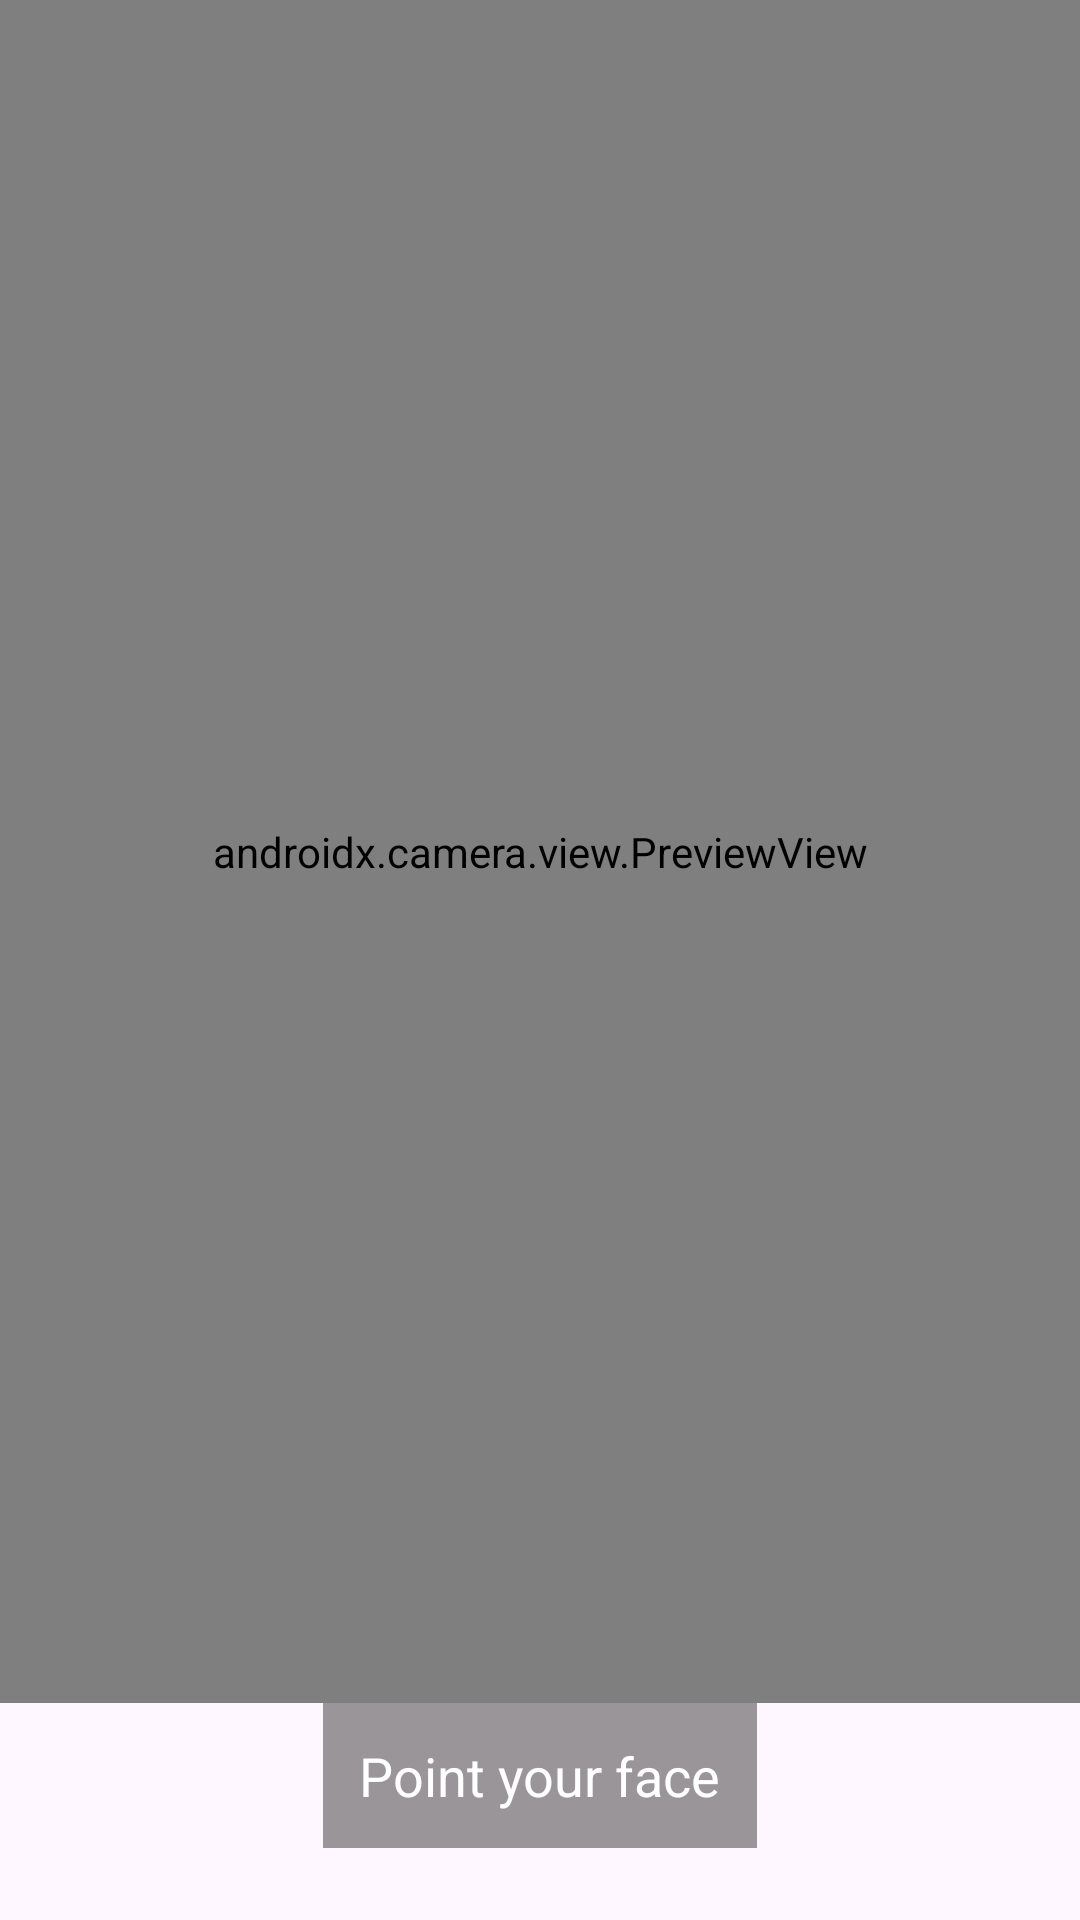

Android layout source for this screen:
<!-- AndroidManifest.xml: application theme Theme.MyApplication -->
<!-- res/layout/activity_face_login.xml -->
<?xml version="1.0" encoding="utf-8"?>
<androidx.constraintlayout.widget.ConstraintLayout
    xmlns:android="http://schemas.android.com/apk/res/android"
    xmlns:app="http://schemas.android.com/apk/res-auto"
    android:layout_width="match_parent"
    android:layout_height="match_parent">

    
    <androidx.camera.view.PreviewView
        android:id="@+id/loginPreview"
        android:layout_width="0dp"
        android:layout_height="0dp"
        app:layout_constraintTop_toTopOf="parent"
        app:layout_constraintBottom_toTopOf="@+id/loginCounter"
        app:layout_constraintStart_toStartOf="parent"
        app:layout_constraintEnd_toEndOf="parent"/>

    
    <TextView
        android:id="@+id/loginCounter"
        android:layout_width="wrap_content"
        android:layout_height="wrap_content"
        android:text="Point your face"
        android:textColor="@android:color/white"
        android:textSize="18sp"
        android:padding="12dp"
        android:background="#66000000"
        app:layout_constraintBottom_toBottomOf="parent"
        app:layout_constraintStart_toStartOf="parent"
        app:layout_constraintEnd_toEndOf="parent"
        android:layout_marginBottom="24dp"/>
</androidx.constraintlayout.widget.ConstraintLayout>
<!-- resources referenced by this layout -->
<resources>
  <style name="Theme.MyApplication" parent="Base.Theme.MyApplication" />
  <style name="Base.Theme.MyApplication" parent="Theme.Material3.DayNight.NoActionBar">
          
          
      </style>
</resources>
